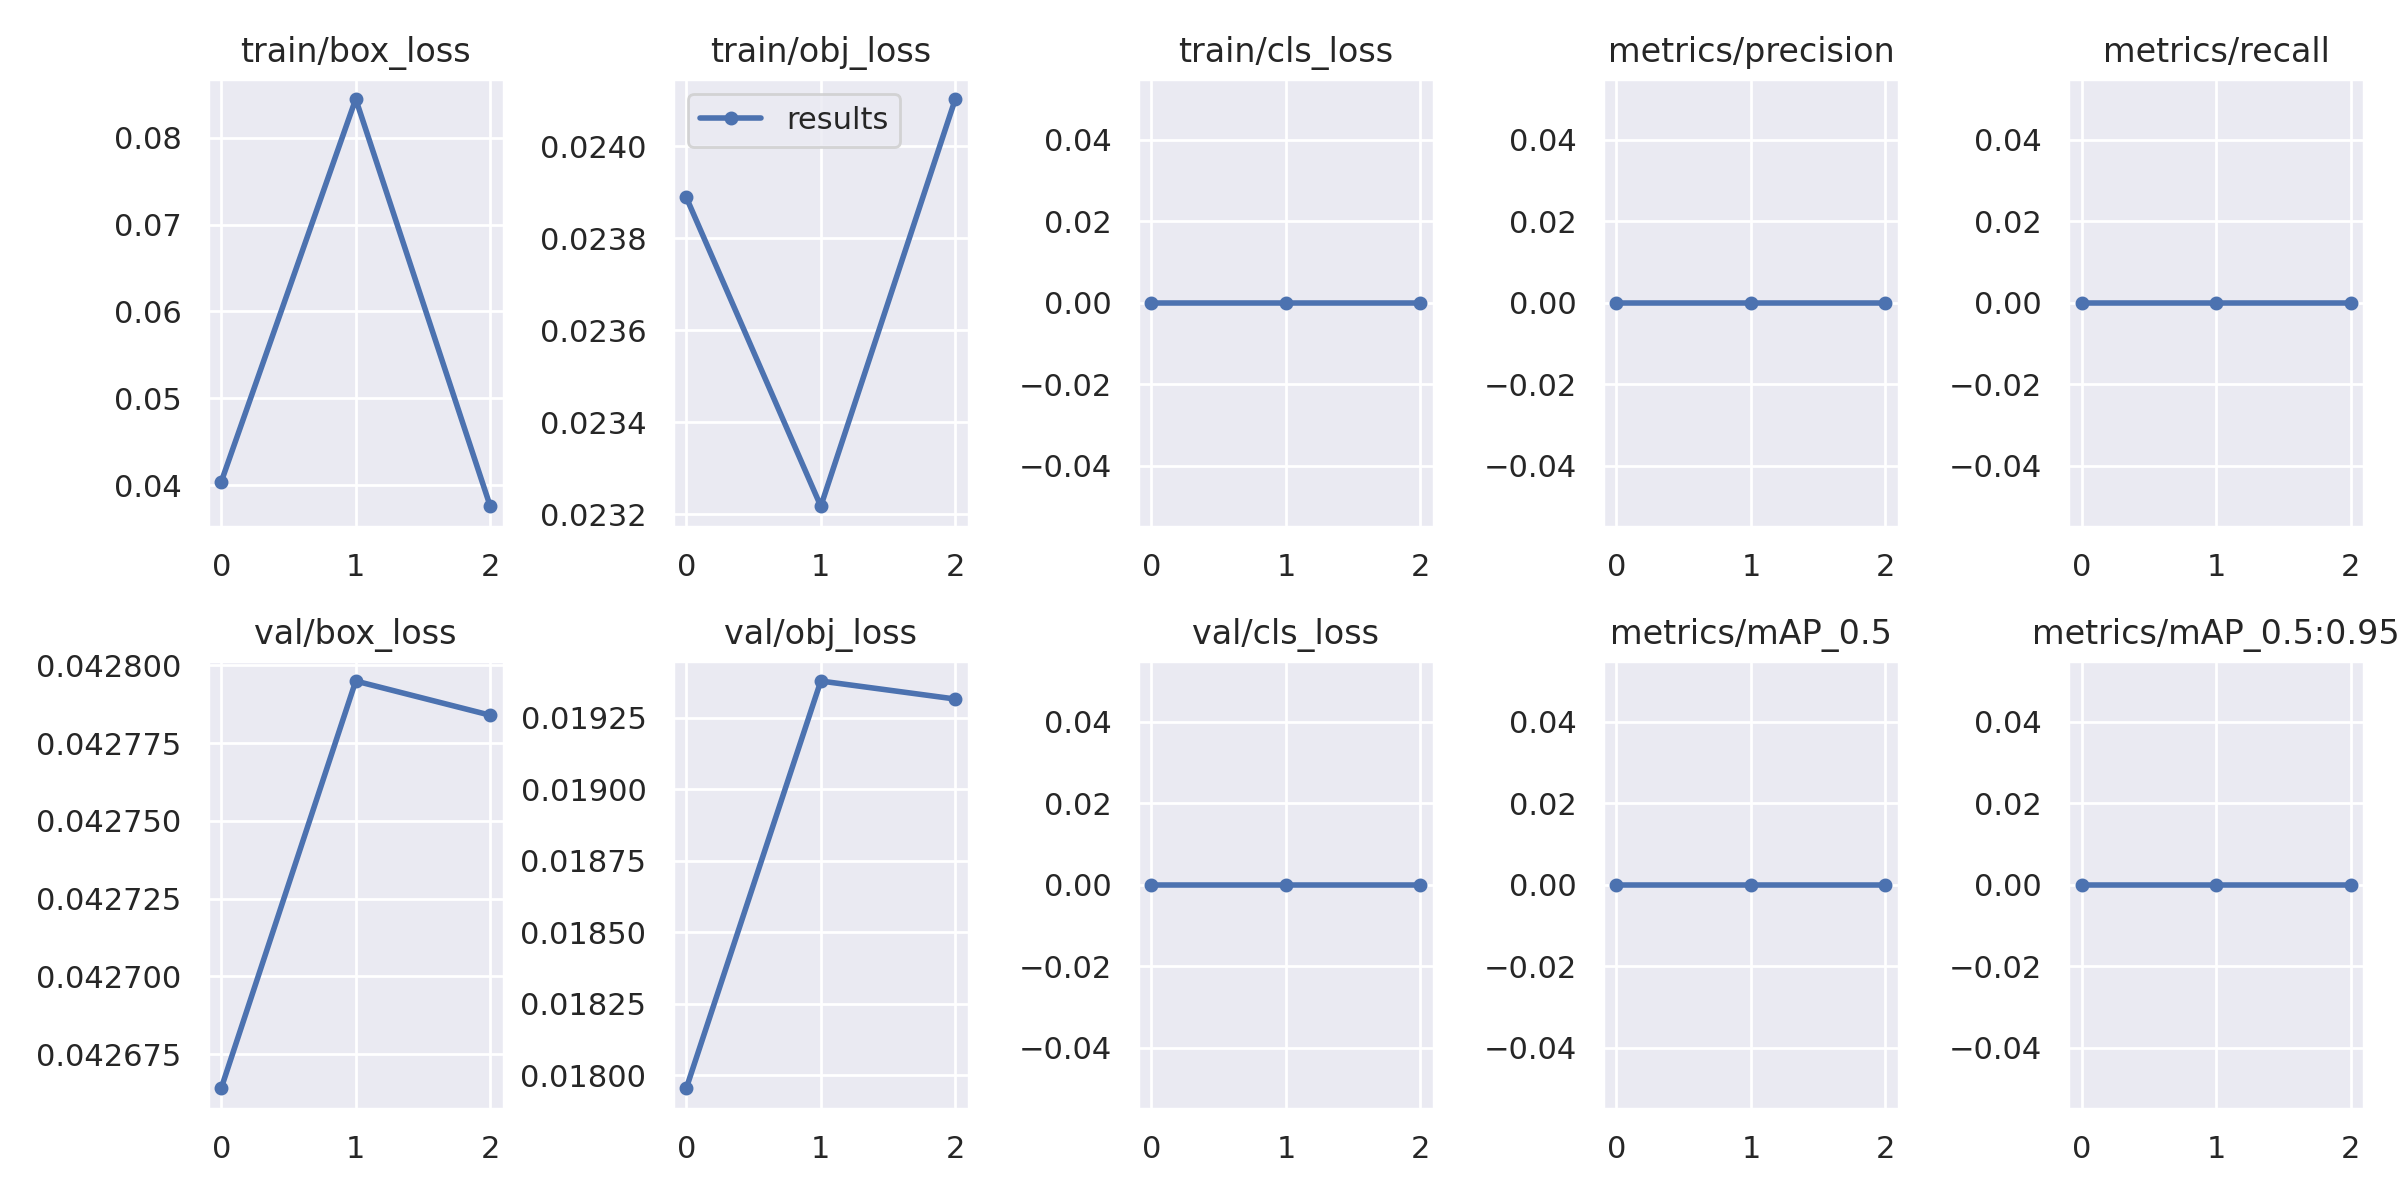

The table this chart was drawn from, first rows:
epoch, train/box_loss, train/obj_loss, train/cls_loss, metrics/precision, metrics/recall, metrics/mAP_0.5, metrics/mAP_0.5:0.95, val/box_loss, val/obj_loss, val/cls_loss, x/lr0, x/lr1, x/lr2
0, 0.04039, 0.02389, 0, 0, 0, 0, 0, 0.04266, 0.01795, 0, 0.1, 0, 0
1, 0.08444, 0.02322, 0, 0, 0, 0, 0, 0.04279, 0.01938, 0, 0.09907, 6.7e-05, 6.7e-05
2, 0.03759, 0.0241, 0, 0, 0, 0, 0, 0.04278, 0.01931, 0, 0.09807, 6.8e-05, 6.8e-05
